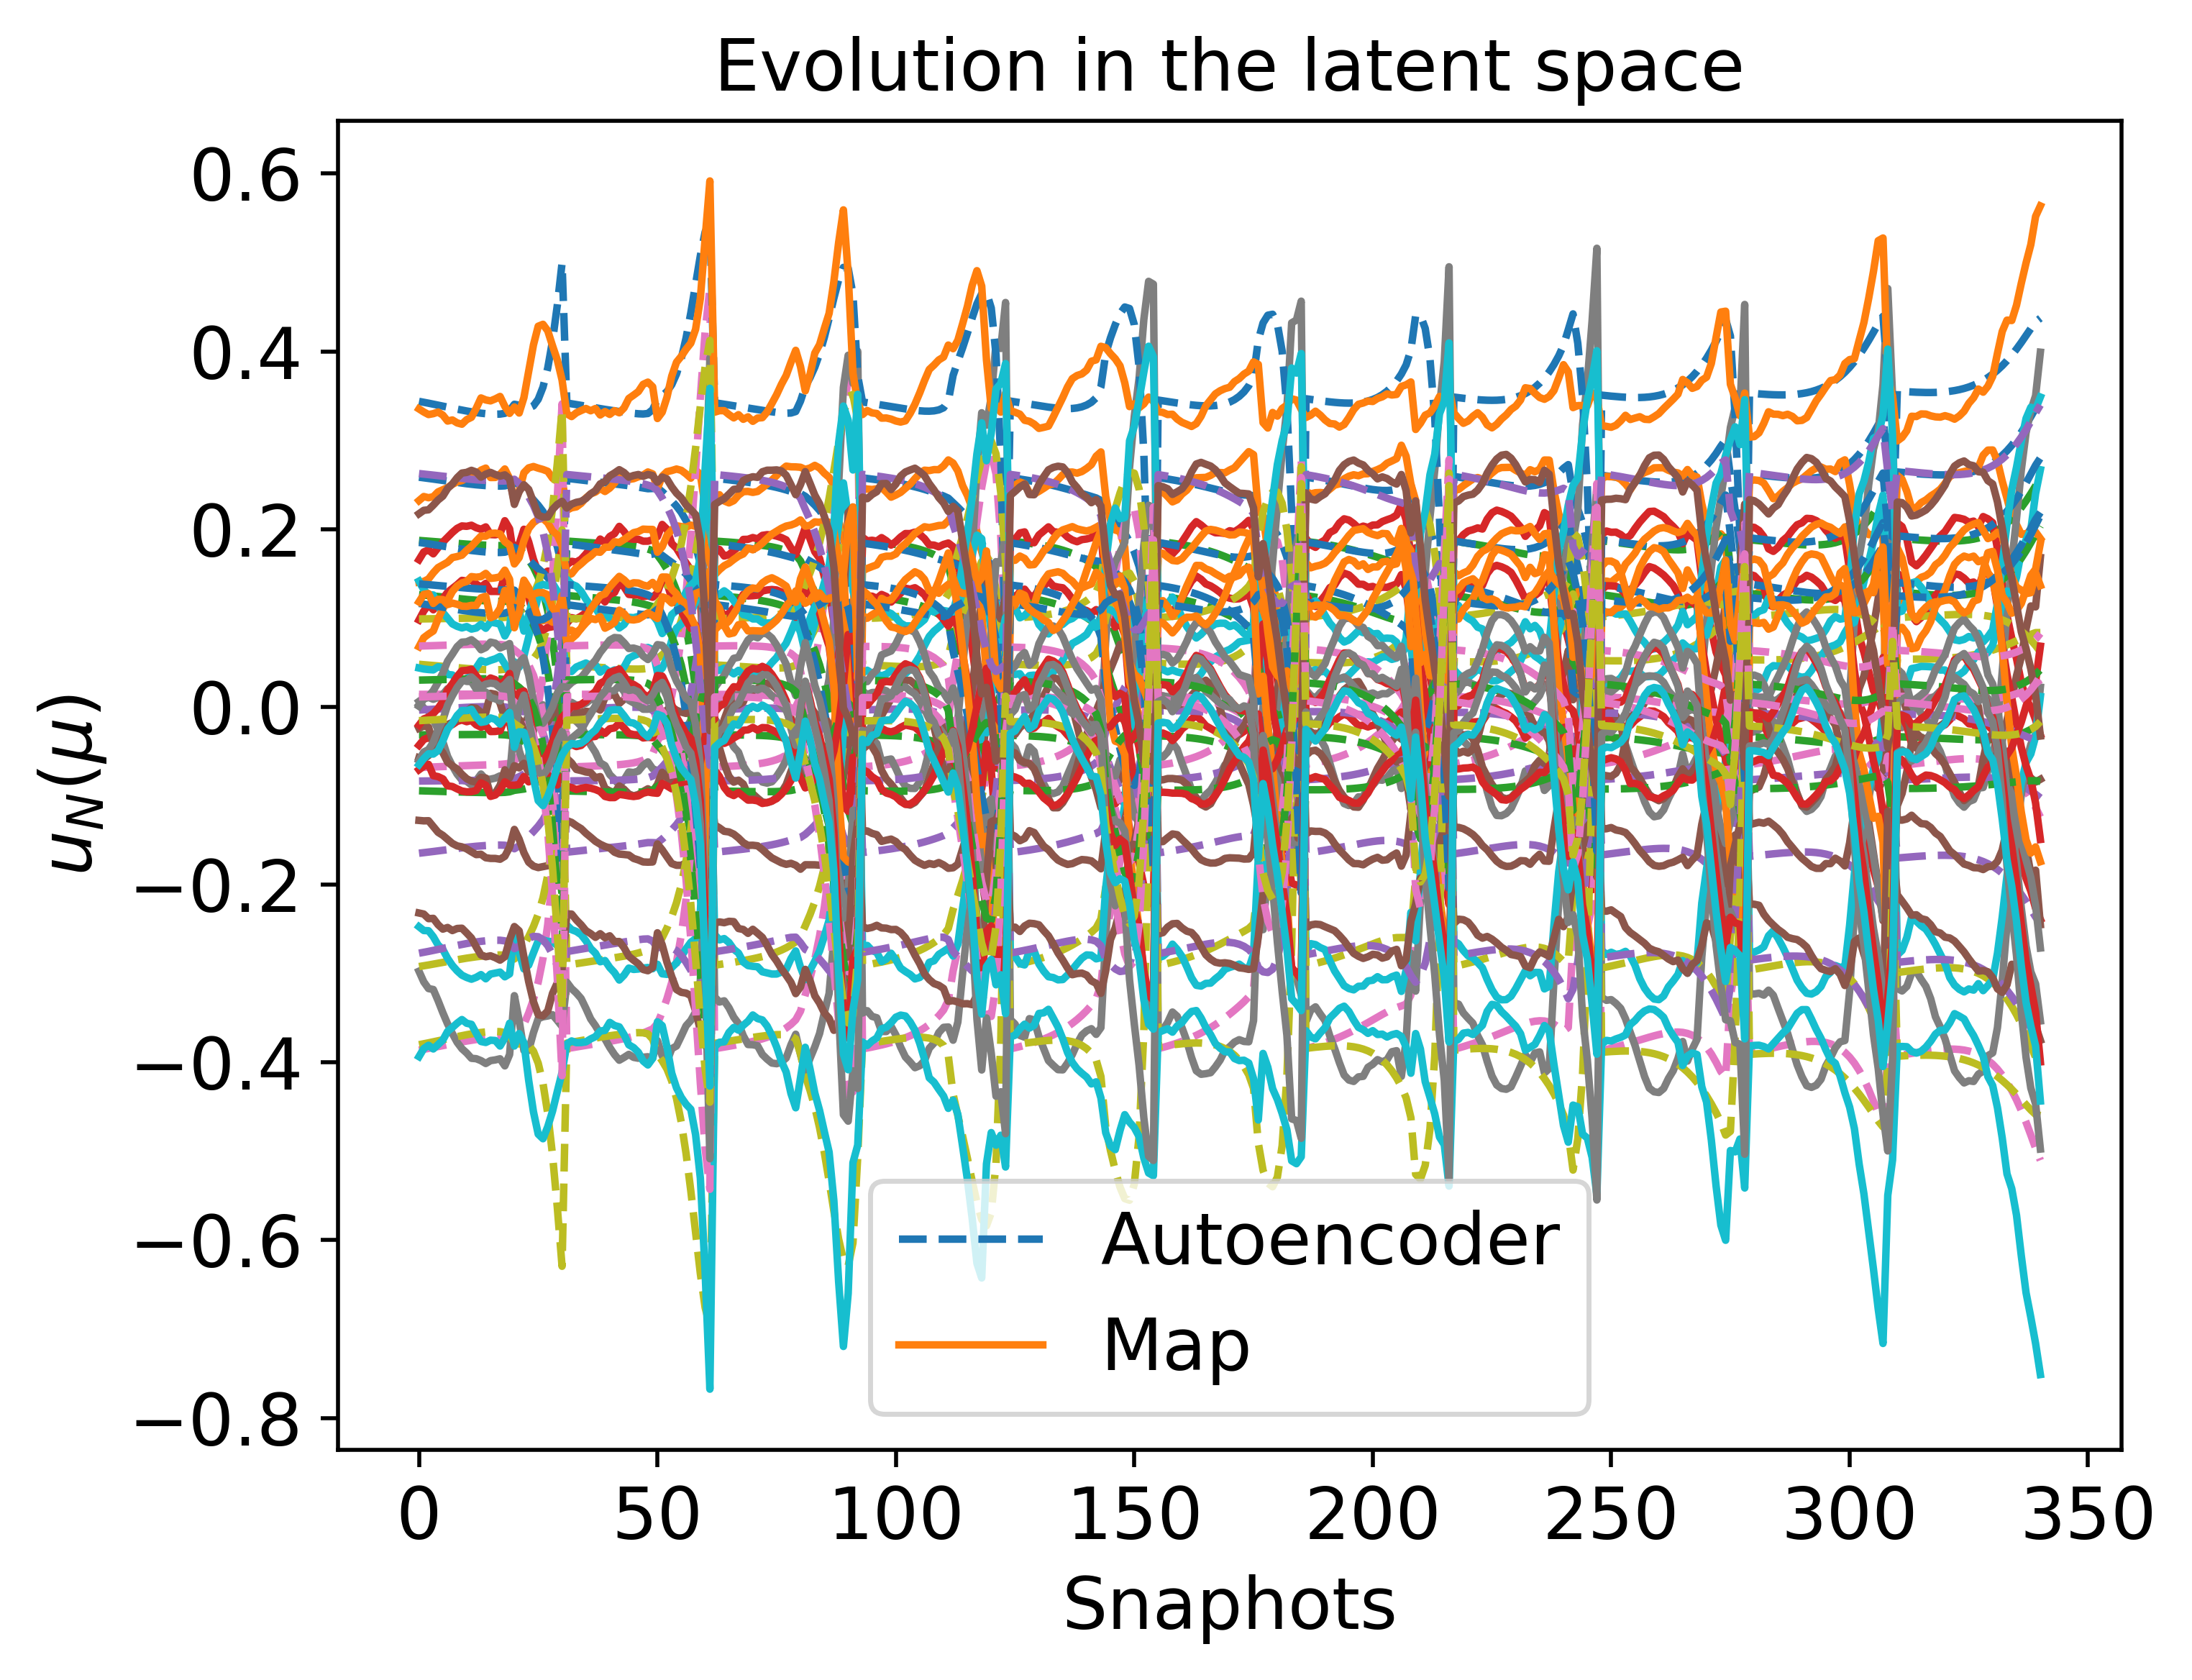

Values plotted in this chart, from the file beside it:
2.584059395739267684e-01, 1.872270879634000962e-01, -1.646931120095170564e-01, -6.827972837985547827e-02, 4.786724633803657314e-02, 3.436805300584255263e-01, -3.149541200883318459e-02, -8.349875203258579071e-02, -3.862765189771592556e-01, -2.922285585533323515e-01, 1.850426738396918347e-01, 1.262713036140883649e-01, -3.593991382262286868e-03, 1.403520101175552946e-02, 9.889545721146229817e-02, 1.383406273930177510e-01, -9.440755591949950842e-02, -2.771889435611275543e-01, 6.837084623311308340e-02, -3.801437109294523164e-01, 1.164023755435312918e-01, 3.008279778949036337e-02, 2.624579963058999432e-01, 1.115461000756544190e-02
2.577237131361988509e-01, 1.868415349146323734e-01, -1.640691025616872467e-01, -6.807394569013844321e-02, 4.743326411196376741e-02, 3.426839553215354495e-01, -3.146122984383597360e-02, -8.343711187390273620e-02, -3.853249458221554846e-01, -2.913506388015361659e-01, 1.842640452931561812e-01, 1.257681521033915117e-01, -3.313683367141548493e-03, 1.406441146500722952e-02, 9.897476400358666548e-02, 1.379034977052115696e-01, -9.455577310168709892e-02, -2.761840426127777914e-01, 6.852969926113103294e-02, -3.791114135999282819e-01, 1.156094199327724614e-01, 3.019361365071754691e-02, 2.619023365057900343e-01, 1.127837297849049701e-02
2.562749763987301477e-01, 1.860238581226738575e-01, -1.627444164080946165e-01, -6.763938597785239260e-02, 4.651089612458596256e-02, 3.405646035073799927e-01, -3.138758647088027431e-02, -8.330745831145659752e-02, -3.833039852650491630e-01, -2.894862730077129576e-01, 1.826109942812666198e-01, 1.247008444164966062e-01, -2.717900066812044702e-03, 1.412763122633542076e-02, 9.914178309315485604e-02, 1.369769834996082958e-01, -9.487109205698329717e-02, -2.740482088056370724e-01, 6.886877924338370704e-02, -3.769148618778269122e-01, 1.139255833959455927e-01, 3.043048229321979395e-02, 2.607231130803016050e-01, 1.154362552519228209e-02
2.555180705321303258e-01, 1.855973120655997066e-01, -1.620525574863467544e-01, -6.741388917257402913e-02, 4.602844231603206437e-02, 3.394554798160923093e-01, -3.134842981519398580e-02, -8.324047738939431562e-02, -3.822481015967849061e-01, -2.885122529412850745e-01, 1.817475341697288582e-01, 1.241439288882389969e-01, -2.406224428030865736e-03, 1.416142260455840497e-02, 9.922815596049500142e-02, 1.364940080200917616e-01, -9.503621032906553467e-02, -2.729312050752609187e-01, 6.904709854496679511e-02, -3.757646041180118801e-01, 1.130457951945420952e-01, 3.055527637697374663e-02, 2.601075051639435420e-01, 1.168380013616584362e-02
2.547481748512149813e-01, 1.851639726076393100e-01, -1.613489960711600169e-01, -6.718578802241811920e-02, 4.553721951514060756e-02, 3.383258786657447059e-01, -3.130803615793806977e-02, -8.317294771957656208e-02, -3.811741845024321229e-01, -2.875215978181214216e-01, 1.808693720766042790e-01, 1.235780211000588324e-01, -2.088828015798745164e-03, 1.419642218697173865e-02, 9.931528129646466363e-02, 1.360036246420314732e-01, -9.520447982090309014e-02, -2.717941682227728029e-01, 6.922946753979948575e-02, -3.745925410893762297e-01, 1.121508149362737267e-01, 3.068310335550948967e-02, 2.594817438525043318e-01, 1.182771316094030113e-02
2.539736462388235694e-01, 1.847286111701442468e-01, -1.606413794758687619e-01, -6.695774031548497318e-02, 4.504246745225744253e-02, 3.371879037595892914e-01, -3.126675884882507139e-02, -8.310567457649270517e-02, -3.800939707311276616e-01, -2.865251086459690844e-01, 1.799860309650928580e-01, 1.230093346983341801e-01, -1.769074962629436270e-03, 1.423234256106131572e-02, 9.940210835466681272e-02, 1.355112742603513110e-01, -9.537412496505386084e-02, -2.706493529763006056e-01, 6.941407167663152245e-02, -3.734111709893166986e-01, 1.112503110766174808e-01, 3.081272953948861054e-02, 2.588526889049651003e-01, 1.197401127334786486e-02
2.532042887740885151e-01, 1.842967746386718619e-01, -1.599386692349082095e-01, -6.673273471476767749e-02, 4.455039479379284406e-02, 3.360558831913392774e-01, -3.122507253314987449e-02, -8.303954660623054373e-02, -3.790211949303740058e-01, -2.855354366532502630e-01, 1.791086845280068229e-01, 1.224451071596583812e-01, -1.450961210230338307e-03, 1.426878103781821679e-02, 9.948748103760418626e-02, 1.350232545466750755e-01, -9.554302750633722474e-02, -2.695112117933597395e-01, 6.959867073542680416e-02, -3.722353385461513176e-01, 1.103556516214078270e-01, 3.094260625842090717e-02, 2.582283443152950664e-01, 1.212096073145989793e-02
2.524512132665844288e-01, 1.838746699290796649e-01, -1.592510095585618346e-01, -6.651395119219613572e-02, 4.406814296397276037e-02, 3.349462467796627263e-01, -3.118361255833220283e-02, -8.297548477282860879e-02, -3.779713487367390434e-01, -2.845668776895895480e-01, 1.782500063210638030e-01, 1.218934602713014625e-01, -1.139101631400113402e-03, 1.430517568197983702e-02, 9.957021242044922227e-02, 1.345465684693037123e-01, -9.570872882602723952e-02, -2.683962349890204879e-01, 6.978054102176839413e-02, -3.710821387517343473e-01, 1.094797698665785773e-01, 3.107080925255834361e-02, 2.576177091371300576e-01, 1.226635742919236945e-02
2.517265503591598064e-01, 1.834689440153451645e-01, -1.585894611954294930e-01, -6.630451722295752082e-02, 4.360369156408976793e-02, 3.338772363552146571e-01, -3.114323610399755485e-02, -8.291435545374660487e-02, -3.769612021707622884e-01, -2.836349598615188761e-01, 1.774238598552867752e-01, 1.213631312563249603e-01, -8.386868718463980814e-04, 1.434073645245592318e-02, 9.964921244457815297e-02, 1.340886416713254758e-01, -9.586844615677282688e-02, -2.673226014108947002e-01, 6.995639370887855868e-02, -3.699706648428694455e-01, 1.086368805607440813e-01, 3.119494812195201458e-02, 2.570304868959024103e-01, 1.240739062305760455e-02
2.504131199929078289e-01, 1.827331315719477323e-01, -1.573907813405400480e-01, -6.592338830555886930e-02, 4.276335548174404338e-02, 3.319401300162708179e-01, -3.107092412844502868e-02, -8.280318197530837920e-02, -3.751284775359788881e-01, -2.819450289221973049e-01, 1.759273822876534776e-01, 1.204016655888338061e-01, -2.954183389829731846e-04, 1.440432199261912523e-02, 9.979348655140297952e-02, 1.332579413864597440e-01, -9.615733021666093838e-02, -2.653769119671712806e-01, 7.027317103881997040e-02, -3.679566583536867386e-01, 1.071104403622333556e-01, 3.141815708237256227e-02, 2.559655966763334511e-01, 1.266062678614054450e-02
2.493596045016055474e-01, 1.821337668920851582e-01, -1.564292104267642480e-01, -6.559258587489585901e-02, 4.210411726223418916e-02, 3.304061821621825934e-01, -3.102515662431554883e-02, -8.270448910753284977e-02, -3.736448492936715327e-01, -2.805823019668620688e-01, 1.747307400993985960e-01, 1.196216916268610514e-01, 1.279474186964542706e-04, 1.444225756962088346e-02, 9.992457020928735556e-02, 1.325761570115948362e-01, -9.638150208986610845e-02, -2.638275905990185022e-01, 7.050296312002418686e-02, -3.663689649284918581e-01, 1.058948814896099183e-01, 3.157483831200053048e-02, 2.551024328386876094e-01, 1.283297920682322825e-02
2.489540243644286499e-01, 1.818912776496763584e-01, -1.560584830156875047e-01, -6.543347647519258403e-02, 4.186841468627130330e-02, 3.298414247040888925e-01, -3.102288581982417387e-02, -8.265427402501980547e-02, -3.730574309330116356e-01, -2.800488249685839648e-01, 1.742739695285703272e-01, 1.193099722008464925e-01, 2.757466263361625126e-04, 1.444038316927387378e-02, 9.999428392035467072e-02, 1.322938224259073980e-01, -9.645841408514138626e-02, -2.632458602552201765e-01, 7.056113180692250020e-02, -3.657940113138348770e-01, 1.054372103664170529e-01, 3.160724727254301397e-02, 2.547586851745715641e-01, 1.286097480316304199e-02
2.486394372779085760e-01, 1.816843957379727093e-01, -1.557698933864188062e-01, -6.525960411986313214e-02, 4.171408636340037668e-02, 3.294444404121851799e-01, -3.104547590625499412e-02, -8.259590158767141088e-02, -3.725761408869129321e-01, -2.796208881155748949e-01, 1.739255707054158384e-01, 1.190498202364129038e-01, 3.664785805603684395e-04, 1.441272816054520699e-02, 1.000788881775826894e-01, 1.320431163025036214e-01, -9.650322082059524520e-02, -2.628181028475468084e-01, 7.055818864718287065e-02, -3.654059766473195525e-01, 1.050981496542586630e-01, 3.158809325547159291e-02, 2.544737891251080963e-01, 1.282197482593015747e-02
2.484299151117755344e-01, 1.815090740003356962e-01, -1.555754617104661841e-01, -6.504381490457565584e-02, 4.166754575697630136e-02, 3.292613555721247698e-01, -3.110878332846390634e-02, -8.251861480913731672e-02, -3.722047114971041570e-01, -2.793075663251926022e-01, 1.737048821036187296e-01, 1.188399070337533281e-01, 3.798686941766137633e-04, 1.434228989871403140e-02, 1.001957684548084176e-01, 1.318130732992674747e-01, -9.650371703058241435e-02, -2.625797331395747780e-01, 7.046089410729390601e-02, -3.652624973353273408e-01, 1.049033022985631503e-01, 3.148750043910703705e-02, 2.542477159837213674e-01, 1.267588413541887761e-02
2.486446213059377019e-01, 1.813177074491511553e-01, -1.557509402319293690e-01, -6.429346248935986774e-02, 4.225960470986213358e-02, 3.302371088506024233e-01, -3.151373719000689910e-02, -8.222652975914766793e-02, -3.720896625654334100e-01, -2.793486151800528838e-01, 1.740371425571557162e-01, 1.186947765793770898e-01, -8.422816467874367141e-05, 1.390644578549515495e-02, 1.006663691566819507e-01, 1.314321564863586700e-01, -9.621926097111220544e-02, -2.632775422010754651e-01, 6.963066072693031849e-02, -3.665289612277808917e-01, 1.053935180429726587e-01, 3.073503274677196959e-02, 2.541247525912266325e-01, 1.166013815839761839e-02
2.500538021650930975e-01, 1.816473764591052809e-01, -1.570012229274510562e-01, -6.356113725184935059e-02, 4.379310593138165120e-02, 3.332339595313736913e-01, -3.214682057621092576e-02, -8.191659682986593416e-02, -3.734706179792087188e-01, -2.808153457698814304e-01, 1.757519342378521254e-01, 1.192876955976668873e-01, -1.170795601020587330e-03, 1.323161524697476568e-02, 1.012139735182363831e-01, 1.315846327359193046e-01, -9.558007428428746954e-02, -2.659039549501321931e-01, 6.818457698989888183e-02, -3.700135152940388084e-01, 1.073334633357596740e-01, 2.948287693841686666e-02, 2.548450480849446254e-01, 1.002492234775662072e-02
2.531002479588321807e-01, 1.819311152854868885e-01, -1.596621194187413939e-01, -6.102970231220534308e-02, 4.762280172054611516e-02, 3.404428394587894480e-01, -3.398485344970217370e-02, -8.090638013177808840e-02, -3.759533803290662779e-01, -2.836587341769120640e-01, 1.795245935180130870e-01, 1.201766883813260994e-01, -3.892104998535881981e-03, 1.124837224766593070e-02, 1.029993174453036342e-01, 1.312734251370112348e-01, -9.393168298059884069e-02, -2.720319186715964288e-01, 6.410586405161493306e-02, -3.786323883289752779e-01, 1.117058582655809235e-01, 2.591459156149789750e-02, 2.560397994393163734e-01, 5.364120376523477327e-03
2.441526021891955722e-01, 1.722737971997110318e-01, -1.511690689098740270e-01, -4.664410304150876790e-02, 4.845194570307623932e-02, 3.367680814925088639e-01, -3.920146558007582549e-02, -7.568855076249371427e-02, -3.573070373215492257e-01, -2.685972833558311623e-01, 1.705464268504730818e-01, 1.091669941236831642e-01, -5.519205284008895512e-03, 5.460905087357774933e-03, 1.111721326376770846e-01, 1.180396050853117912e-01, -9.248410439223572754e-02, -2.643085747723148415e-01, 5.489440414572831911e-02, -3.785169028686917181e-01, 1.046333776971862112e-01, 1.700590118905840470e-02, 2.444152428444614500e-01, -7.012619852188564824e-03
2.385641749646963683e-01, 1.655560259109405408e-01, -1.458416426651343301e-01, -3.574075643057924440e-02, 5.005574487880246753e-02, 3.360466587697610863e-01, -4.336907368060841789e-02, -7.168481793081077358e-02, -3.445665749446530923e-01, -2.586289960544450595e-01, 1.652000004875197603e-01, 1.016139476351828885e-01, -7.488646281203819623e-03, 8.639833056115770859e-04, 1.174005016251607053e-01, 1.085791481178645934e-01, -9.101333674451346500e-02, -2.603622624910076899e-01, 4.732707570529252200e-02, -3.806098709010567460e-01, 1.008997024409566956e-01, 9.764443955690961519e-03, 2.364344739543947083e-01, -1.704966342326713971e-02
2.328724665624685164e-01, 1.571168875267709153e-01, -1.403198735583139622e-01, -2.046144014172776582e-02, 5.400666416749026755e-02, 3.386703095844996181e-01, -4.960930545254902541e-02, -6.600866747270878188e-02, -3.292837954971332137e-01, -2.472136300817633081e-01, 1.602288315534387553e-01, 9.237499107964501632e-02, -1.144647750993342192e-02, -5.996382419819460199e-03, 1.262290915169294592e-01, 9.627763655442210522e-02, -8.829893738291624827e-02, -2.582685789839148094e-01, 3.562163364030418444e-02, -3.874306380067010780e-01, 9.838133102097797178e-02, -1.282561457799365461e-03, 2.267301394272834836e-01, -3.225390026842327867e-02
2.267958577969829692e-01, 1.459055833827580251e-01, -1.342893039499269414e-01, 1.578530260333394462e-03, 6.138424793199244445e-02, 3.460250268371232174e-01, -5.899737647345010966e-02, -5.774465779334973792e-02, -3.097298117015432339e-01, -2.332711210787554723e-01, 1.555667449633015564e-01, 8.038229934063530202e-02, -1.835513655163168584e-02, -1.631057056474010530e-02, 1.390304441972062821e-01, 7.946592032676424999e-02, -8.372915193494863406e-02, -2.586516541685991433e-01, 1.763528505527557980e-02, -4.009912123889148305e-01, 9.745541875889350558e-02, -1.810724691836890221e-02, 2.141764535516444967e-01, -5.528967073050011782e-02
2.197153053095552144e-01, 1.303011065457546636e-01, -1.271067206990984522e-01, 3.379435786725761004e-02, 7.356270887899940547e-02, 3.596769879593977315e-01, -7.302931918688777835e-02, -4.556854539026567591e-02, -2.830437030110861119e-01, -2.149564085723939255e-01, 1.508780605132903907e-01, 6.396152798578343124e-02, -2.950049297742822485e-02, -3.175218652303608141e-02, 1.577297135261977457e-01, 5.562994412490888940e-02, -7.647909753330936478e-02, -2.620387710588180652e-01, -9.610115205322880896e-03, -4.236000769574599922e-01, 9.841829365712281841e-02, -4.344970363897948662e-02, 1.969644390511511300e-01, -8.982421551586201869e-02
2.105597351367207715e-01, 1.079824084800722894e-01, -1.176946971047481277e-01, 8.068376033230496847e-02, 9.217909740217554437e-02, 3.812064222054044049e-01, -9.364753026970645822e-02, -2.768276485796906938e-02, -2.448647193459846383e-01, -1.894295273446261474e-01, 1.454506384159651999e-01, 4.070286660631282361e-02, -4.650992580559402956e-02, -5.452547933619219384e-02, 1.848161023782798340e-01, 2.126433745577905807e-02, -6.549032322186895683e-02, -2.687134406825071875e-01, -4.997525902281964999e-02, -4.575407470236632634e-01, 1.014054930476962213e-01, -8.084953936065653046e-02, 1.724129475503608788e-01, -1.404699763387225186e-01
1.978397081941662417e-01, 7.609422446947541885e-02, -1.045862772517801714e-01, 1.470527649470593223e-01, 1.188732686468269295e-01, 4.117825449595425846e-01, -1.229839148646674069e-01, -1.982991766734049869e-03, -1.894662021127163642e-01, -1.529808990901041221e-01, 1.382061332281994959e-01, 7.664968751477090059e-03, -7.117510923192602035e-02, -8.709432406560638218e-02, 2.229371318059445162e-01, -2.775232093098966429e-02, -4.956598250848896769e-02, -2.785283406694013530e-01, -1.076301544946111910e-01, -5.042288129495152704e-01, 1.063287603098834744e-01, -1.340986234433911295e-01, 1.371012104533941567e-01, -2.117823149493986701e-01
1.802414785500978944e-01, 3.226564109570535799e-02, -8.651033241537586793e-02, 2.353829316044610265e-01, 1.546853063812946294e-01, 4.515693853981689321e-01, -1.625056323606213216e-01, 3.320727883482360587e-02, -1.117164619893134259e-01, -1.023733739280712624e-01, 1.282065153118172318e-01, -3.748211556523697863e-02, -1.049101460359922466e-01, -1.311864197863227277e-01, 2.736195515009069990e-01, -9.440391513521013966e-02, -2.768936899018560951e-02, -2.909793269928691584e-01, -1.851254843795359928e-01, -5.628937990501756694e-01, 1.130783010003021394e-01, -2.054520640136858201e-01, 8.803303817753098393e-02, -3.053655202856711548e-01
1.584009875066834661e-01, -2.278324232654732953e-02, -6.407873548727099910e-02, 3.408706229108697805e-01, 1.991351721534601327e-01, 4.993263078019102297e-01, -2.113092444365333999e-01, 7.746152831638301872e-02, -1.289626172862763480e-02, -3.866211036611906515e-02, 1.161925894830770079e-01, -9.365037149096405722e-02, -1.477242010742576828e-01, -1.857279996863211990e-01, 3.348578171551466198e-01, -1.765362938097133072e-01, 3.220941016967819462e-04, -3.060942993886261454e-01, -2.796363598909331061e-01, -6.294442880088434444e-01, 1.223956533293732996e-01, -2.921972994239110943e-01, 2.584028576674045341e-02, -4.150532232252598375e-01
2.571434440908423325e-01, 1.864931790941446732e-01, -1.635370032781190697e-01, -6.784453950400971822e-02, 4.709452715750769153e-02, 3.418793651379323784e-01, -3.145836097201604176e-02, -8.336399028576819970e-02, -3.844873785893522800e-01, -2.905878545038944605e-01, 1.836076488259316963e-01, 1.253201010156617390e-01, -3.100981188792692467e-03, 1.406094639037123659e-02, 9.907493323673408070e-02, 1.374972619786745676e-01, -9.466588728401373332e-02, -2.753538143470742328e-01, 6.861278854806704408e-02, -3.782942997047480937e-01, 1.149514982180146749e-01, 3.023978681495322757e-02, 2.614097151322652413e-01, 1.131856903670724890e-02
2.565163857609805698e-01, 1.861354810898878387e-01, -1.629634548919248749e-01, -6.764589469624562867e-02, 4.670128122762804562e-02, 3.409704865926847517e-01, -3.143155124929261635e-02, -8.330379924562730798e-02, -3.836071980046196761e-01, -2.897779400509449821e-01, 1.828934493579865428e-01, 1.248543710267711881e-01, -2.848292899763081847e-03, 1.408288744790412231e-02, 9.915352426271255293e-02, 1.370896766551999157e-01, -9.479923401277205730e-02, -2.744340972023890934e-01, 6.874955361314195879e-02, -3.773553560751419789e-01, 1.142262196564357291e-01, 3.033304253385852439e-02, 2.608954861220676436e-01, 1.142067712395145734e-02
2.558825299054264812e-01, 1.857731457930148211e-01, -1.623837502096805996e-01, -6.744279596797160548e-02, 4.630522825076985316e-02, 3.400533401125092614e-01, -3.140557949321433340e-02, -8.324213233255342570e-02, -3.827159387476242181e-01, -2.889584468151303320e-01, 1.821719749744241390e-01, 1.243828563585499258e-01, -2.594171391517388972e-03, 1.410387823026779987e-02, 9.923435135072269930e-02, 1.366763141570291884e-01, -9.493330353856993531e-02, -2.735052583587282982e-01, 6.888550124264206098e-02, -3.764084012259829581e-01, 1.134940911126106899e-01, 3.042515839137720224e-02, 2.603748256226556812e-01, 1.152099705545392427e-02
2.552448317147076318e-01, 1.854074523158131538e-01, -1.618005747233432212e-01, -6.723502661126151692e-02, 4.590887727566291682e-02, 3.391331412675575585e-01, -3.138112429478549098e-02, -8.317882414627411625e-02, -3.818171612775494994e-01, -2.881328793881060002e-01, 1.814467377109728885e-01, 1.239073454557893111e-01, -2.340379210676212223e-03, 1.412322601490419681e-02, 9.931773092264209457e-02, 1.362583831007874724e-01, -9.506712388314163265e-02, -2.725721542341968950e-01, 6.901890059879139949e-02, -3.754591560117465643e-01, 1.127589287631243498e-01, 3.051468766846028233e-02, 2.598497427988968322e-01, 1.161765792204674970e-02
2.546061547676339298e-01, 1.850394535940352025e-01, -1.612165195310515109e-01, -6.702185387611490908e-02, 4.551495224794278871e-02, 3.382153740018413179e-01, -3.135909289530618149e-02, -8.311350940398491705e-02, -3.809140576670706491e-01, -2.873044950661204910e-01, 1.807212012189123307e-01, 1.234293841527963204e-01, -2.088878299800765118e-03, 1.413999238972715039e-02, 9.940428045783999966e-02, 1.358367292526046488e-01, -9.519959880239312056e-02, -2.716397322209091469e-01, 6.914758510584405327e-02, -3.745137638094366284e-01, 1.120246034381321282e-01, 3.059977504439323481e-02, 2.593219966989721570e-01, 1.170822070878638210e-02
2.539690312489042423e-01, 1.846697687121510723e-01, -1.606338584110832135e-01, -6.680175408181165952e-02, 4.512635404153726715e-02, 3.373056041114445569e-01, -3.134070618242702083e-02, -8.304552279740815002e-02, -3.800090126993281303e-01, -2.864759389154147295e-01, 1.799985318528092015e-01, 1.229500266558500726e-01, -1.841831216623889553e-03, 1.415289971666344564e-02, 9.949506691144355264e-02, 1.354115560697793930e-01, -9.532949982175306647e-02, -2.707127690002143483e-01, 6.926881708425652873e-02, -3.735786562615447948e-01, 1.112948303631514230e-01, 3.067801813983018003e-02, 2.587928274659283545e-01, 1.178947828459255519e-02
2.533353471760183551e-01, 1.842983031664404414e-01, -1.600542549458809083e-01, -6.657203196668179390e-02, 4.474612200007203194e-02, 3.364092497822144812e-01, -3.132761979758744847e-02, -8.297376007018286703e-02, -3.791030164601509322e-01, -2.856487585562947351e-01, 1.792812745520151185e-01, 1.224695016106673029e-01, -1.601612669433415256e-03, 1.416019811005805352e-02, 9.959181335791475465e-02, 1.349820455449873280e-01, -9.545544987683877991e-02, -2.697955355616130091e-01, 6.937909100765754511e-02, -3.726603986032267501e-01, 1.105729000117903621e-01, 3.074626804834419344e-02, 2.582625961104717538e-01, 1.185716889528354474e-02
2.527059441838240827e-01, 1.839238795359675882e-01, -1.594783912876300835e-01, -6.632829639426426893e-02, 4.437740952656875348e-02, 3.355313253154673103e-01, -3.132209785922317885e-02, -8.289648593737682092e-02, -3.781948980826868589e-01, -2.848227776651514609e-01, 1.785709480976661878e-01, 1.219867743154361001e-01, -1.370845162478549371e-03, 1.415947511480688918e-02, 9.969718588483393595e-02, 1.345458518733453623e-01, -9.557588995418236921e-02, -2.688913924172979808e-01, 6.947384387675642481e-02, -3.717655416697014936e-01, 1.098613519601869398e-01, 3.080033917775840471e-02, 2.577303130159639966e-01, 1.190556227762829163e-02
2.520801345720069531e-01, 1.835437579056069801e-01, -1.589055144853263046e-01, -6.606373967832163130e-02, 4.402350068412169692e-02, 3.346761950503069905e-01, -3.132726391984015646e-02, -8.281106860943099335e-02, -3.772803489417331790e-01, -2.839953091028110110e-01, 1.778675620426014015e-01, 1.214989839462421867e-01, -1.152482514673129881e-03, 1.414738157518113069e-02, 9.981519194500609871e-02, 1.340984334281520307e-01, -9.568901419644103290e-02, -2.680023336167750569e-01, 6.954702446449316511e-02, -3.709005342597030963e-01, 1.091616048328034327e-01, 3.083458349551799690e-02, 2.571930335004490864e-01, 1.192685696261763101e-02
2.514551370450881507e-01, 1.831530219332950238e-01, -1.583329054616259279e-01, -6.576814544332264256e-02, 4.368791579951358806e-02, 3.338474109668065348e-01, -3.134746656204237536e-02, -8.271361181592508383e-02, -3.763507051697144168e-01, -2.831601949298820919e-01, 1.771690726384666514e-01, 1.210007331581509082e-01, -9.499815508230177556e-04, 1.411923348288110329e-02, 9.995173539692676912e-02, 1.336321792225748373e-01, -9.579264913235883971e-02, -2.671285257175821659e-01, 6.959044642467358821e-02, -3.700717951004984796e-01, 1.084735758525830068e-01, 3.084126008165817209e-02, 2.566450980328069953e-01, 1.191029485359219008e-02
2.508254619206354841e-01, 1.827438027852144875e-01, -1.577552941398548680e-01, -6.542651461182720507e-02, 4.337469075485557435e-02, 3.330477725820195078e-01, -3.138881812384382297e-02, -8.259844114769619716e-02, -3.753914671966434580e-01, -2.823066757180395792e-01, 1.764708238710452071e-01, 1.204832076712659267e-01, -7.676306222780470648e-04, 1.406842698040558157e-02, 1.001153959609128036e-01, 1.331352731678502599e-01, -9.588403589421957973e-02, -2.662679385669582399e-01, 6.959280556746511026e-02, -3.692861239589281253e-01, 1.077953609964644455e-01, 3.080959072599544213e-02, 2.560771965690999963e-01, 1.184084549854230034e-02
2.501823173694377456e-01, 1.823043093421298777e-01, -1.571642812682471912e-01, -6.501713882272755485e-02, 4.308898222065630362e-02, 3.322798696259593454e-01, -3.146000231220297955e-02, -8.245737746258548218e-02, -3.743805551425932188e-01, -2.814181247318646717e-01, 1.757650760290951353e-01, 1.199331075756993464e-01, -6.111550564286334121e-04, 1.398556366805403517e-02, 1.003185397499111453e-01, 1.325902200687190668e-01, -9.595944376204268433e-02, -2.654162616478409342e-01, 6.953816180531173508e-02, -3.685517804258131025e-01, 1.071231180142497713e-01, 3.072432093203136469e-02, 2.554752440155755866e-01, 1.169721756617591625e-02
2.495131990992195403e-01, 1.818176292455880583e-01, -1.565479062257578158e-01, -6.450883618464377245e-02, 4.283828672230542006e-02, 3.315476153710948393e-01, -3.157351918727538398e-02, -8.227868440815155893e-02, -3.732863509865636531e-01, -2.804707565112548595e-01, 1.750408417915112758e-01, 1.193313853600529439e-01, -4.888215401034178963e-04, 1.385710510921202114e-02, 1.005789423602436866e-01, 1.319719243084855609e-01, -9.601348267714138185e-02, -2.645674994443278916e-01, 6.940352933033126781e-02, -3.678808597036354322e-01, 1.064514403103022783e-01, 3.056346590834340196e-02, 2.548190747411883672e-01, 1.144876995622304099e-02
2.480308661269999271e-01, 1.806003332217792634e-01, -1.551749396171397954e-01, -6.299596309478208700e-02, 4.250081827238257060e-02, 3.302385536452143167e-01, -3.201024187228346946e-02, -8.173311768957387813e-02, -3.706625038099423675e-01, -2.782634934011109507e-01, 1.734825713312206641e-01, 1.178595798276064893e-01, -4.066844504868731580e-04, 1.337386585265653606e-02, 1.013862152433123998e-01, 1.303609818836867495e-01, -9.601884598186732900e-02, -2.628627112186436854e-01, 6.873981996527844807e-02, -3.668325284253586283e-01, 1.050918737628509236e-01, 2.986828641650372471e-02, 2.532245877804598089e-01, 1.043405361708679875e-02
2.471858232957687973e-01, 1.797954295784466305e-01, -1.543858815776050775e-01, -6.182824737268786952e-02, 4.247982968766898099e-02, 3.297393290688301337e-01, -3.240546795533067598e-02, -8.130426834439183348e-02, -3.690084656575239319e-01, -2.769185258296418817e-01, 1.726298066152644195e-01, 1.169102017497283541e-01, -5.076646278721719079e-04, 1.294117270790032248e-02, 1.020284747242386769e-01, 1.292514841322320862e-01, -9.593192944852188542e-02, -2.620297163349676883e-01, 6.807251406871377142e-02, -3.665813042671878241e-01, 1.044162559251823608e-01, 2.920429275357437973e-02, 2.522039965608709466e-01, 9.489625502454536107e-03
2.454407208540576035e-01, 1.775073396775885548e-01, -1.527159868086122863e-01, -5.773771600573912588e-02, 4.337323175589795354e-02, 3.300628772623704910e-01, -3.402790553101648491e-02, -7.977461784091582908e-02, -3.647198263581656330e-01, -2.736533337102529662e-01, 1.710538512617982843e-01, 1.143325538195536367e-01, -1.512233492335391836e-03, 1.117679169851090032e-02, 1.043609782876139674e-01, 1.258991846585531815e-01, -9.526060473297685849e-02, -2.610776507259722212e-01, 6.509702428689032039e-02, -3.679728696702198598e-01, 1.035422168474707388e-01, 2.635669571955601836e-02, 2.494783703588393242e-01, 5.530922564856634305e-03
2.463606176734711717e-01, 1.707450558832166732e-01, -1.530055605054350121e-01, -3.936001311546698939e-02, 5.425041743526290428e-02, 3.462467206760171945e-01, -4.306867451712097228e-02, -7.279300677859142088e-02, -3.562582641012342344e-01, -2.691926554724552445e-01, 1.739522619099864720e-01, 1.079497085587258348e-01, -1.038611914939062235e-02, 1.331625245775916889e-03, 1.155314251523805458e-01, 1.144986394216609971e-01, -8.965292854151320212e-02, -2.710093337133557267e-01, 4.694424675667767388e-02, -3.904736721155186996e-01, 1.098655673505225250e-01, 9.715199648791106660e-03, 2.432836116189707465e-01, -1.685995273650241905e-02
2.420527123415716075e-01, 1.633783865720287165e-01, -1.487264687558349230e-01, -2.526389372884584039e-02, 5.859255506459645074e-02, 3.501336396938478090e-01, -4.899805597176259270e-02, -6.754094904826342394e-02, -3.433926304054992218e-01, -2.597668514575462440e-01, 1.703865498220924757e-01, 9.998136036307647689e-02, -1.453581356070727214e-02, -5.183041225993017913e-03, 1.237105599951752177e-01, 1.035461879258152973e-01, -8.686795957621387676e-02, -2.705150557598743344e-01, 3.566605283507904428e-02, -3.983158234507881423e-01, 1.086254413438039607e-01, -8.814174087150096525e-04, 2.349838487195569092e-01, -3.133464437519175444e-02
2.370722523535259696e-01, 1.548599917128573866e-01, -1.438010368726076738e-01, -8.823612823279558884e-03, 6.369836636962512844e-02, 3.547423152340203889e-01, -5.589794500777466035e-02, -6.138885805506594934e-02, -3.283218095738242304e-01, -2.488335588572422319e-01, 1.663341624960258669e-01, 9.075491963381031313e-02, -1.947464523558643454e-02, -1.276449275836645698e-02, 1.331948148356486838e-01, 9.081317895576866694e-02, -8.359544256856951683e-02, -2.699851229513952622e-01, 2.252077865878740134e-02, -4.074236582387855687e-01, 1.073606926698692926e-01, -1.323308503120779536e-02, 2.253101902543820922e-01, -4.823314101158688444e-02
2.317649292533289773e-01, 1.443922712539037756e-01, -1.384689777132949440e-01, 1.234825330007242872e-02, 7.114300544355588174e-02, 3.624917173031897422e-01, -6.497543429802038473e-02, -5.341444923356310215e-02, -3.101250876620330610e-01, -2.360471322718749043e-01, 1.624339699951218574e-01, 7.957056800413617181e-02, -2.648144220908275198e-02, -2.274348059951339374e-02, 1.454166689808115698e-01, 7.489239753319214266e-02, -7.903440517510448848e-02, -2.710486643409775187e-01, 5.019615437896708318e-03, -4.209550712789558169e-01, 1.071728331136966722e-01, -2.959542562068315924e-02, 2.135771166906342278e-01, -7.055065962412249148e-02
2.258461981270947772e-01, 1.309755665723809359e-01, -1.324136108873303352e-01, 4.043763591511069511e-02, 8.189065087877302196e-02, 3.745425697368003348e-01, -7.721193756888668214e-02, -4.276489455940486739e-02, -2.871013699560089338e-01, -2.203473360270853665e-01, 1.585901865105851793e-01, 6.541452538091675761e-02, -3.643831088406312285e-02, -3.622062046646581240e-02, 1.616157853958694879e-01, 5.421182408155826582e-02, -7.261979482752885240e-02, -2.742121053949218012e-01, -1.880773653588566768e-02, -4.405361341660652408e-01, 1.083753927017900714e-01, -5.177343193596913723e-02, 1.986950416280936771e-01, -1.006768002103960030e-01
2.187663560094434689e-01, 1.133314461976251686e-01, -1.250717525350725223e-01, 7.793701999413406301e-02, 9.687966044109218300e-02, 3.918118339095489344e-01, -9.369451104033460487e-02, -2.843796206881331681e-02, -2.568787867807309500e-01, -2.002009248992213108e-01, 1.544488877260843940e-01, 4.696623384521786404e-02, -5.027215484158263636e-02, -5.443378391898629626e-02, 1.831756030900272558e-01, 2.683494815626275010e-02, -6.374734528283942936e-02, -2.796920620541871738e-01, -5.112583632269500356e-02, -4.674476599373912356e-01, 1.110877816339066182e-01, -8.174742003691050363e-02, 1.791971600503554363e-01, -1.411683904636583664e-01
2.096885935316293859e-01, 8.991516351336786839e-02, -1.156173469599864750e-01, 1.274286337305608752e-01, 1.169410058472318131e-01, 4.148281174547805983e-01, -1.155506224423751699e-01, -9.319170233546543100e-03, -2.163817341124330829e-01, -1.735825686155444136e-01, 1.493703460122467186e-01, 2.262294023852261249e-02, -6.889736568275516004e-02, -7.869103836645079120e-02, 2.115208447137267578e-01, -9.462294680319480872e-03, -5.179965479065249540e-02, -2.873334592148361066e-01, -9.413292732320283074e-02, -5.023629675465496325e-01, 1.151866118987804888e-01, -1.215187431530121431e-01, 1.532374909297110621e-01, -1.944457274913153899e-01
1.975326539176697205e-01, 5.921292334225140147e-02, -1.030255888867627201e-01, 1.906222805864403180e-01, 1.424376124139572763e-01, 4.432701172127012090e-01, -1.435958490131988008e-01, 1.553350013815447093e-02, -1.623027262592951492e-01, -1.382551562054918082e-01, 1.424249905784731873e-01, -9.180156838949881867e-03, -9.290459091431171879e-02, -1.099656822765054387e-01, 2.476388505519663552e-01, -5.661931749641942180e-02, -3.632828016495003032e-02, -2.963804495656999216e-01, -1.492660707464823211e-01, -5.446496155614749535e-01, 1.201661347638501853e-01, -1.723794601919067526e-01, 1.188997536003579131e-01, -2.616654560938519447e-01
1.813080733915238274e-01, 2.061226302563853516e-02, -8.643186176771736062e-02, 2.663441065679421627e-01, 1.726169563096495718e-01, 4.753620931314106457e-01, -1.775766360791633247e-01, 4.619639269612598603e-02, -9.279516879523980188e-02, -9.281482820616157592e-02, 1.326270524144064211e-01, -4.904942258311131842e-02, -1.219270934318983229e-01, -1.479884699624485489e-01, 2.910726998637261365e-01, -1.148442052031387051e-01, -1.744629270258354556e-02, -3.053143177361201110e-01, -2.155500761133633814e-01, -5.915305608257358516e-01, 1.250516291377120059e-01, -2.334103184641931339e-01, 7.520131280946311392e-02, -3.406329455223611746e-01
1.609976057133055138e-01, -2.393892709571436572e-02, -6.601402931560144960e-02, 3.479183112944653211e-01, 2.048144761897363053e-01, 5.074766306925070358e-01, -2.150377021678485934e-01, 8.071991297789686548e-02, -1.097896780176611277e-02, -3.892506496817308564e-02, 1.196381061988508049e-01, -9.491809662358448307e-02, -1.537291209262311165e-01, -1.898756076566175954e-01, 3.384861353335284484e-01, -1.802347942479266274e-01, 3.555366829017358576e-03, -3.120794814932936201e-01, -2.873712415552452382e-01, -6.377040872320987042e-01, 1.285667332685795639e-01, -2.994657645633999610e-01, 2.410955578185136963e-02, -4.235270512598577897e-01
1.388177883672896407e-01, -6.803163398302781995e-02, -4.417541517187938138e-02, 4.220619895587419124e-01, 2.338427206949880155e-01, 5.341903126784184330e-01, -2.502926984615032602e-01, 1.139344886897423054e-01, 7.116568704427919667e-02, 1.601228351780838513e-02, 1.047233121959404156e-01, -1.401961435766014563e-01, -1.833400809044809787e-01, -2.289989223528934581e-01, 3.825897521349229669e-01, -2.427473597005440076e-01, 2.349999813660844789e-02, -3.147179519347098609e-01, -3.531334544643689455e-01, -6.758674655582005419e-01, 1.295145155224335098e-01, -3.599611887341086502e-01, -2.711097554131363177e-02, -4.966494776324809624e-01
1.189264800861657284e-01, -1.006086090194734800e-01, -2.523805205998420897e-02, 4.710716240642364161e-01, 2.511920042857673230e-01, 5.472756579505887453e-01, -2.741092526186714173e-01, 1.371060522883732757e-01, 1.337784611366256426e-01, 5.933227381412062990e-02, 9.003772689770303539e-02, -1.739358080686424224e-01, -2.022502857161055934e-01, -2.549643726114076414e-01, 4.123958642209873404e-01, -2.870169281175209974e-01, 3.657831706335865768e-02, -3.103692893268442665e-01, -3.958873112193730948e-01, -6.965087521884932853e-01, 1.257815378156905417e-01, -3.994933641497213084e-01, -6.591053372077008976e-02, -5.428574751781576335e-01
2.572411163398841683e-01, 1.864943721291033585e-01, -1.636237994747277713e-01, -6.772101703471190837e-02, 4.724338981293827594e-02, 3.421457478628502913e-01, -3.153650771775515227e-02, -8.331306095882604068e-02, -3.845472812376398708e-01, -2.906728867327721955e-01, 1.837380639685769756e-01, 1.253381000724414218e-01, -3.216584457279284080e-03, 1.397862429511957834e-02, 9.915471033646537646e-02, 1.374652642660842139e-01, -9.459913451932268347e-02, -2.755671411507025770e-01, 6.844621000400090416e-02, -3.786138970584921326e-01, 1.151172213523024290e-01, 3.009068009124325066e-02, 2.614346060529438298e-01, 1.111668942476593328e-02
2.566469472973849086e-01, 1.861403167260368974e-01, -1.630796255348739843e-01, -6.748957896191139227e-02, 4.689525034679679211e-02, 3.413195937393562751e-01, -3.153175539659718030e-02, -8.323910549530529057e-02, -3.836916713484553876e-01, -2.898940178651959187e-01, 1.830667039372942395e-01, 1.248815911690874525e-01, -2.998601775354299039e-03, 1.397740728275012438e-02, 9.925483001763923951e-02, 1.370523962432459997e-01, -9.471261748745839204e-02, -2.747152531310128598e-01, 6.853528750303579387e-02, -3.777728029932426179e-01, 1.144449107450890846e-01, 3.014146123579121081e-02, 2.609318979672363703e-01, 1.116145175573081579e-02
2.560376365320513048e-01, 1.857725373258578005e-01, -1.625214480027800390e-01, -6.723870623422240067e-02, 4.654604050337419335e-02, 3.404831081598225784e-01, -3.153337633207287799e-02, -8.315804429361951799e-02, -3.828070825238096275e-01, -2.890915041212578918e-01, 1.823800792918202074e-01, 1.244087431534169064e-01, -2.781934751026705465e-03, 1.396924681856342651e-02, 9.936554749307431600e-02, 1.366207017950952507e-01, -9.482493002115469083e-02, -2.738476039375844495e-01, 6.861380440012873616e-02, -3.769251283248650775e-01, 1.137603349446895118e-01, 3.018161175658054182e-02, 2.604114883575213701e-01, 1.119096000947071567e-02
2.554115331227093666e-01, 1.853884573717765050e-01, -1.619476827440217148e-01, -6.696321920677872352e-02, 4.619736682267867184e-02, 3.396376598789109802e-01, -3.154352658102053258e-02, -8.306790631356771037e-02, -3.818888088797510738e-01, -2.882619409107274877e-01, 1.816768946747251701e-01, 1.239166874426071013e-01, -2.568235892618243952e-03, 1.395182432157042983e-02, 9.948983284213802625e-02, 1.361662306648229459e-01, -9.493503694438630569e-02, -2.729638677993033169e-01, 6.867773896869135142e-02, -3.760736273387302875e-01, 1.130631964198191702e-01, 3.020730808097386866e-02, 2.598703428881596333e-01, 1.119987838871392208e-02
2.547661018238993047e-01, 1.849844779773305026e-01, -1.613559114169459408e-01, -6.665618875807173549e-02, 4.585111177855743375e-02, 3.387845262314386763e-01, -3.156502637651825705e-02, -8.296606404758279096e-02, -3.809301464347494837e-01, -2.874003766256804648e-01, 1.809550287486248743e-01, 1.234013779693652613e-01, -2.359530015844630169e-03, 1.392210190584736162e-02, 9.963163785579055853e-02, 1.356835476653522610e-01, -9.504165483969816142e-02, -2.720630845016919208e-01, 6.872188021207506492e-02, -3.752213864415606115e-01, 1.123526789429688810e-01, 3.021357423621779878e-02, 2.593041694257778307e-01, 1.118124950211179039e-02
2.540976860849223362e-01, 1.845556771767674076e-01, -1.607426566035069504e-01, -6.630839249648315392e-02, 4.550954990333264116e-02, 3.379249287294770476e-01, -3.160157380762126933e-02, -8.284902900980536944e-02, -3.799218149608622475e-01, -2.864998749028939695e-01, 1.802113221492760986e-01, 1.228572487370358374e-01, -2.158351388357966204e-03, 1.387609113890341667e-02, 9.979620313405632159e-02, 1.351652878918259970e-01, -9.514316341992419546e-02, -2.711435223497592473e-01, 6.873943796418714725e-02, -3.743719971992759410e-01, 1.116273343196165363e-01, 3.019390663741470734e-02, 2.587070526213951505e-01, 1.112596999299170913e-02
2.526700551751080437e-01, 1.835949934171032805e-01, -1.594309463222205736e-01, -6.543769434229924908e-02, 4.485277546743492161e-02, 3.361917988769383969e-01, -3.174080511713781722e-02, -8.254943951647586431e-02, -3.777018033162125588e-01, -2.845411925807004860e-01, 1.786392063648470363e-01, 1.216500675309223761e-01, -1.792564390474083585e-03, 1.371253990042550601e-02, 1.002235536174461428e-01, 1.339794339116736899e-01, -9.532186235120851392e-02, -2.692366809707269493e-01, 6.865638466287810049e-02, -3.727006905691887528e-01, 1.101226943772233152e-01, 3.003990552777240780e-02, 2.573854459893535340e-01, 1.085384768340024245e-02
... 246 more rows
